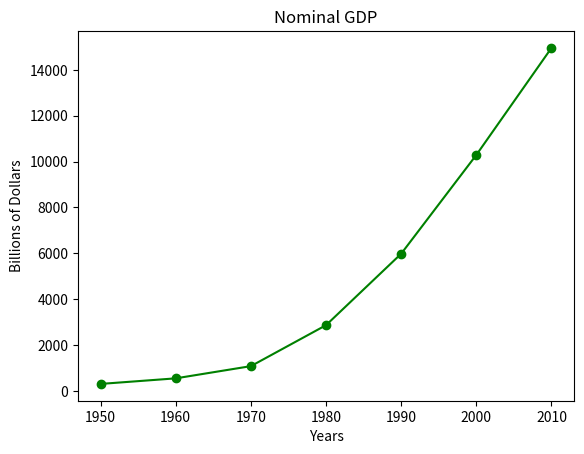

The script that saved this image:
from matplotlib import pyplot as plt
years = [1950, 1960, 1970, 1980, 1990, 2000, 2010]
gdp = [300.2, 543.3, 1075.9, 2862.5, 5979.6, 10289.7, 14958.3]
plt.plot(years, gdp, color = 'green', marker = 'o', linestyle = 'solid')
plt.title("Nominal GDP")
plt.ylabel("Billions of Dollars")
plt.xlabel("Years")
plt.show